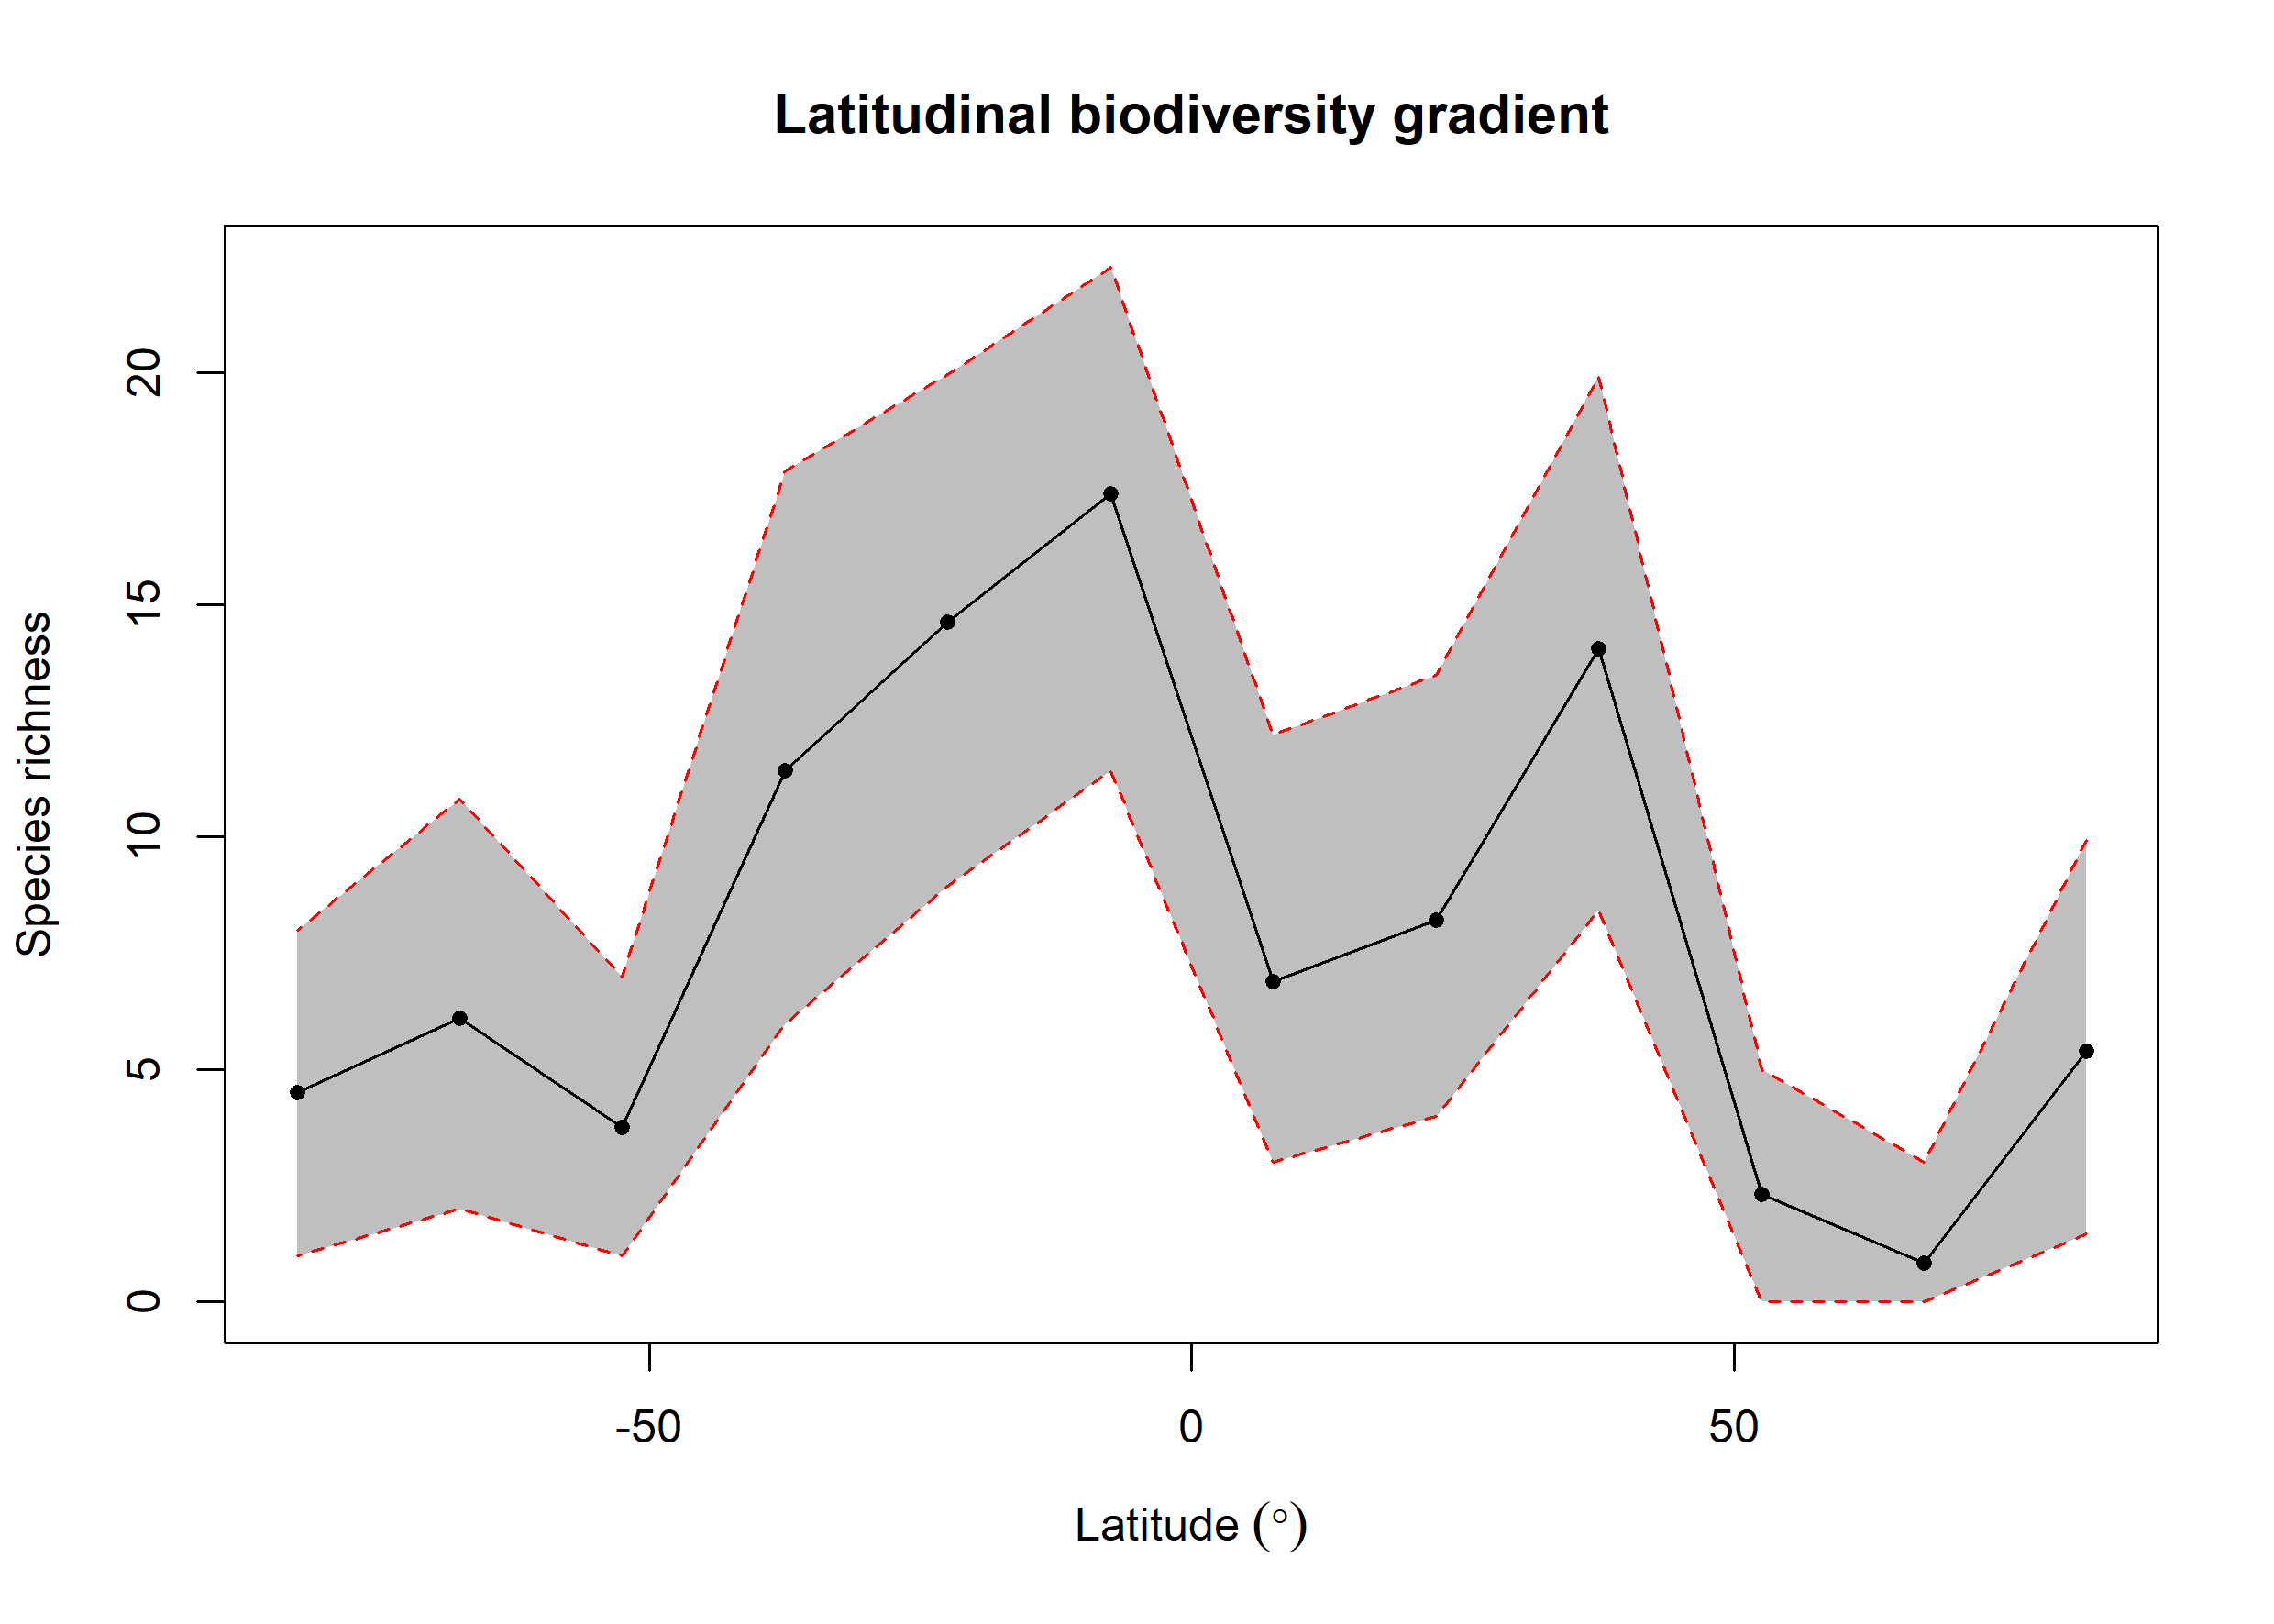

Source data for this figure (header and first rows):
bin, max, min, mid, hemisphere, mean_richness, CI.Lower, CI.Upper
1, 90, 75, 82.5, N, 5.397, 1.475, 9.928
2, 75, 60, 67.5, N, 0.84, 0, 3
3, 60, 45, 52.5, N, 2.32, 0, 5
4, 45, 30, 37.5, N, 14.06, 8.434, 19.91
5, 30, 15, 22.5, N, 8.207, 4, 13.48
6, 15, 0, 7.5, N, 6.897, 3, 12.2
7, 0, -15, -7.5, S, 17.38, 11.44, 22.27
8, -15, -30, -22.5, S, 14.62, 8.947, 19.96
9, -30, -45, -37.5, S, 11.42, 5.994, 17.88
10, -45, -60, -52.5, S, 3.749, 1, 6.998
11, -60, -75, -67.5, S, 6.105, 2, 10.82
12, -75, -90, -82.5, S, 4.5, 1, 7.991
